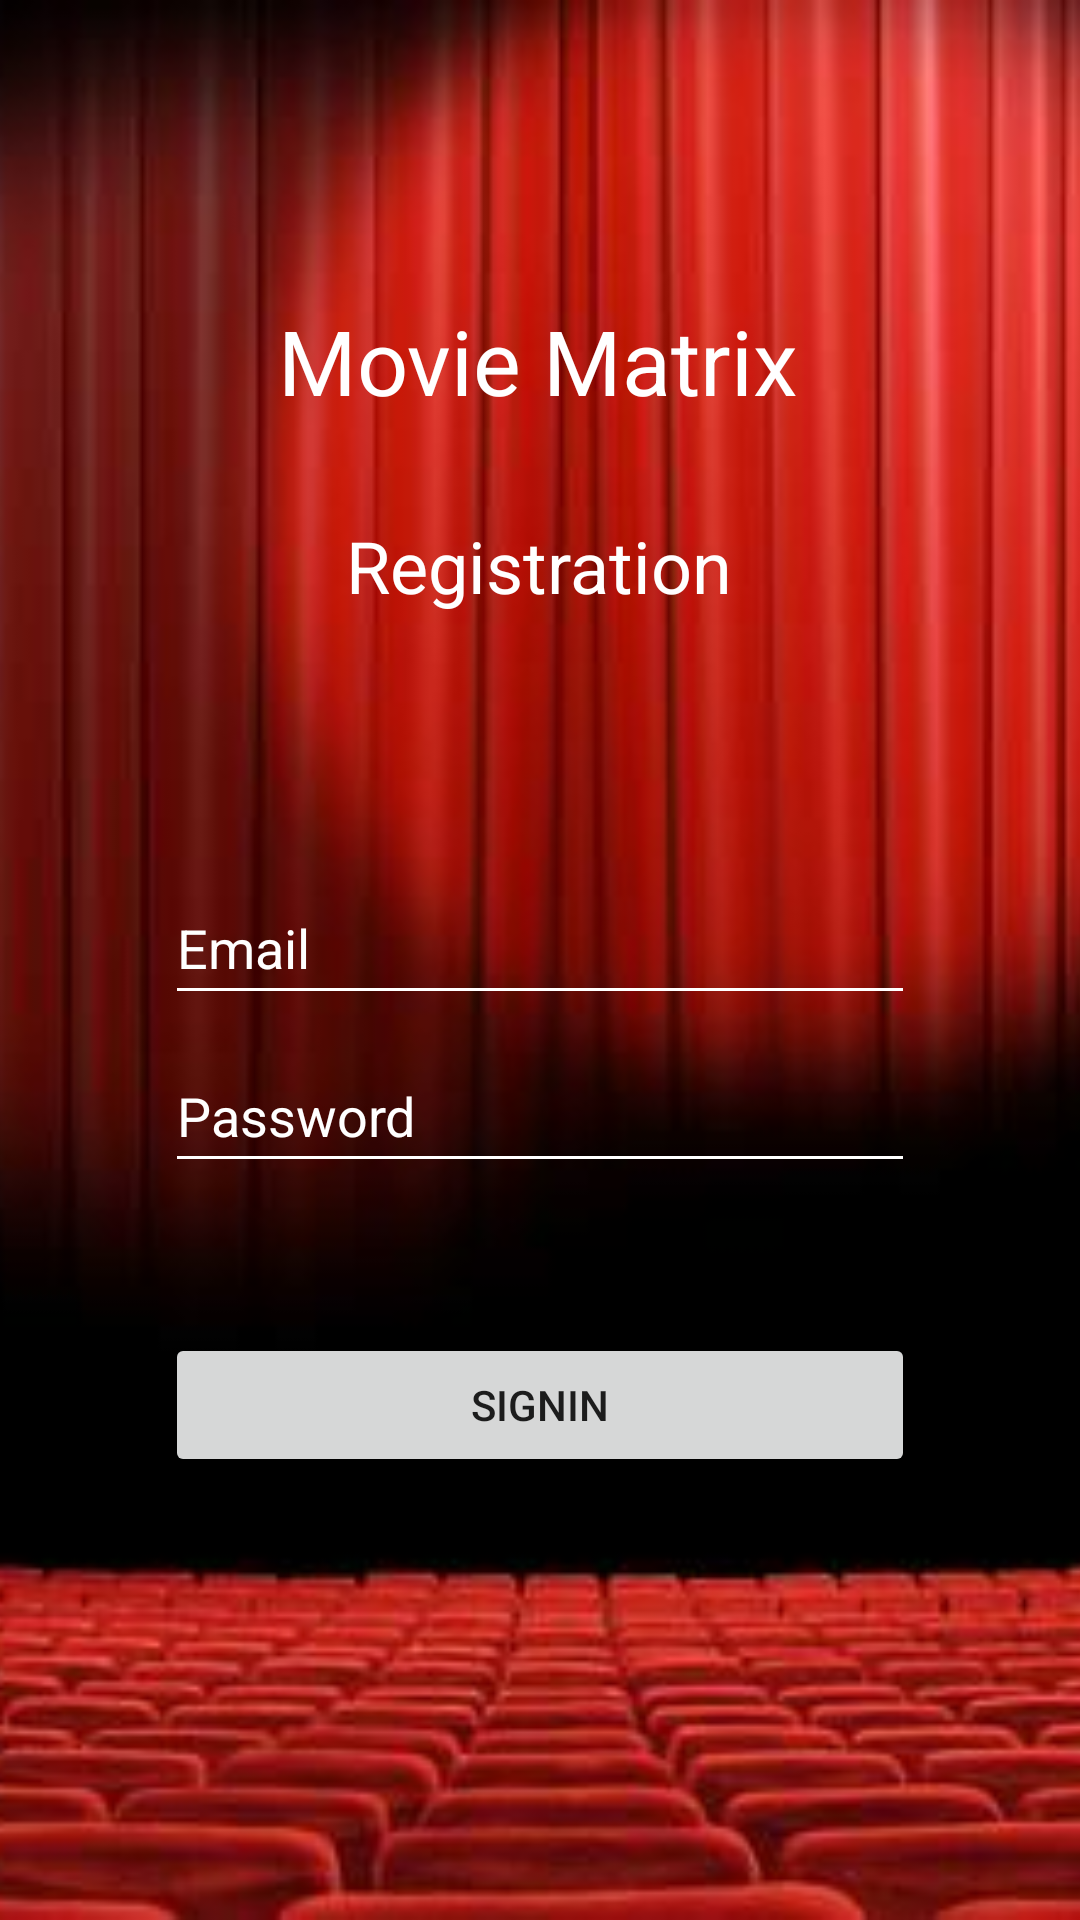

Reconstruct the res/layout file that produces this screen, plus the resources it refers to.
<!-- AndroidManifest.xml: application theme Theme.MovieMatrix -->
<!-- res/layout/fragment_signin.xml -->
<?xml version="1.0" encoding="utf-8"?>
<androidx.constraintlayout.widget.ConstraintLayout xmlns:android="http://schemas.android.com/apk/res/android"
    xmlns:app="http://schemas.android.com/apk/res-auto"
    xmlns:tools="http://schemas.android.com/tools"
    android:layout_width="match_parent"
    android:layout_height="match_parent">

    <ImageView
        android:id="@+id/background_view2"
        android:layout_width="0dp"
        android:layout_height="0dp"
        android:scaleType="centerCrop"
        android:src="@drawable/vorhang"
        app:layout_constraintBottom_toBottomOf="parent"
        app:layout_constraintEnd_toEndOf="parent"
        app:layout_constraintHorizontal_bias="0.0"
        app:layout_constraintStart_toStartOf="parent"
        app:layout_constraintTop_toTopOf="parent"
        app:layout_constraintVertical_bias="0.0" />

    <TextView
        android:id="@+id/login_text"
        android:layout_width="wrap_content"
        android:layout_height="wrap_content"
        android:layout_marginTop="100dp"
        android:text="Movie Matrix"
        android:textColor="#FFFFFF"
        android:textSize="30sp"
        app:layout_constraintEnd_toEndOf="parent"
        app:layout_constraintHorizontal_bias="0.497"
        app:layout_constraintStart_toStartOf="parent"
        app:layout_constraintTop_toTopOf="parent" />

    <Button
        android:id="@+id/signin_button"
        android:layout_width="0dp"
        android:layout_height="wrap_content"
        android:layout_marginTop="50dp"
        android:text="SignIn"
        app:layout_constraintEnd_toEndOf="@+id/signin_password"
        app:layout_constraintStart_toStartOf="@+id/signin_password"
        app:layout_constraintTop_toBottomOf="@+id/signin_password" />

    <EditText
        android:id="@+id/signin_email"
        android:layout_width="250dp"
        android:layout_height="wrap_content"
        android:layout_marginTop="150dp"
        android:backgroundTint="@color/white"
        android:ems="10"
        android:hint="Email"
        android:inputType="textPersonName"
        android:minHeight="48dp"
        android:textColor="#FFFFFF"
        android:textColorHint="#FFFFFF"
        app:layout_constraintEnd_toEndOf="parent"
        app:layout_constraintStart_toStartOf="parent"
        app:layout_constraintTop_toBottomOf="@+id/login_text" />

    <EditText
        android:id="@+id/signin_password"
        android:layout_width="0dp"
        android:layout_height="wrap_content"
        android:layout_marginTop="8dp"
        android:backgroundTint="@color/white"
        android:ems="10"
        android:hint="Password"
        android:inputType="textPassword"
        android:minHeight="48dp"
        android:textColorHint="#FFFFFF"
        app:layout_constraintEnd_toEndOf="@+id/signin_email"
        app:layout_constraintStart_toStartOf="@+id/signin_email"
        app:layout_constraintTop_toBottomOf="@+id/signin_email" />

    <TextView
        android:id="@+id/regis_text"
        android:layout_width="wrap_content"
        android:layout_height="wrap_content"
        android:layout_marginTop="32dp"
        android:text="Registration"
        android:textColor="#FFFFFF"
        android:textSize="24sp"
        app:layout_constraintEnd_toEndOf="@+id/login_text"
        app:layout_constraintStart_toStartOf="@+id/login_text"
        app:layout_constraintTop_toBottomOf="@+id/login_text" />

</androidx.constraintlayout.widget.ConstraintLayout>
<!-- resources referenced by this layout -->
<resources>
  <!-- drawable vorhang: jpeg bitmap (drawable, 37908 bytes) -->
  <style name="Theme.MovieMatrix" parent="Theme.MaterialComponents.DayNight.NoActionBar">
          
          <item name="colorPrimary">@color/purple_500</item>
          <item name="colorPrimaryVariant">@color/purple_700</item>
          <item name="colorOnPrimary">@color/white</item>
          
          <item name="colorSecondary">@color/teal_200</item>
          <item name="colorSecondaryVariant">@color/teal_700</item>
          <item name="colorOnSecondary">@color/black</item>
          
          <item name="android:statusBarColor">?attr/colorPrimaryVariant</item>
          
      </style>
  <!-- not gathered from this repository: default colours our renderer supplied (Android Studio template values) -->
  <color name="purple_500">#FF6200EE</color>
  <color name="purple_700">#FF3700B3</color>
  <color name="teal_200">#FF03DAC5</color>
  <color name="teal_700">#FF018786</color>
  <color name="black">#FF000000</color>
  <color name="white">#FFFFFFFF</color>
</resources>
